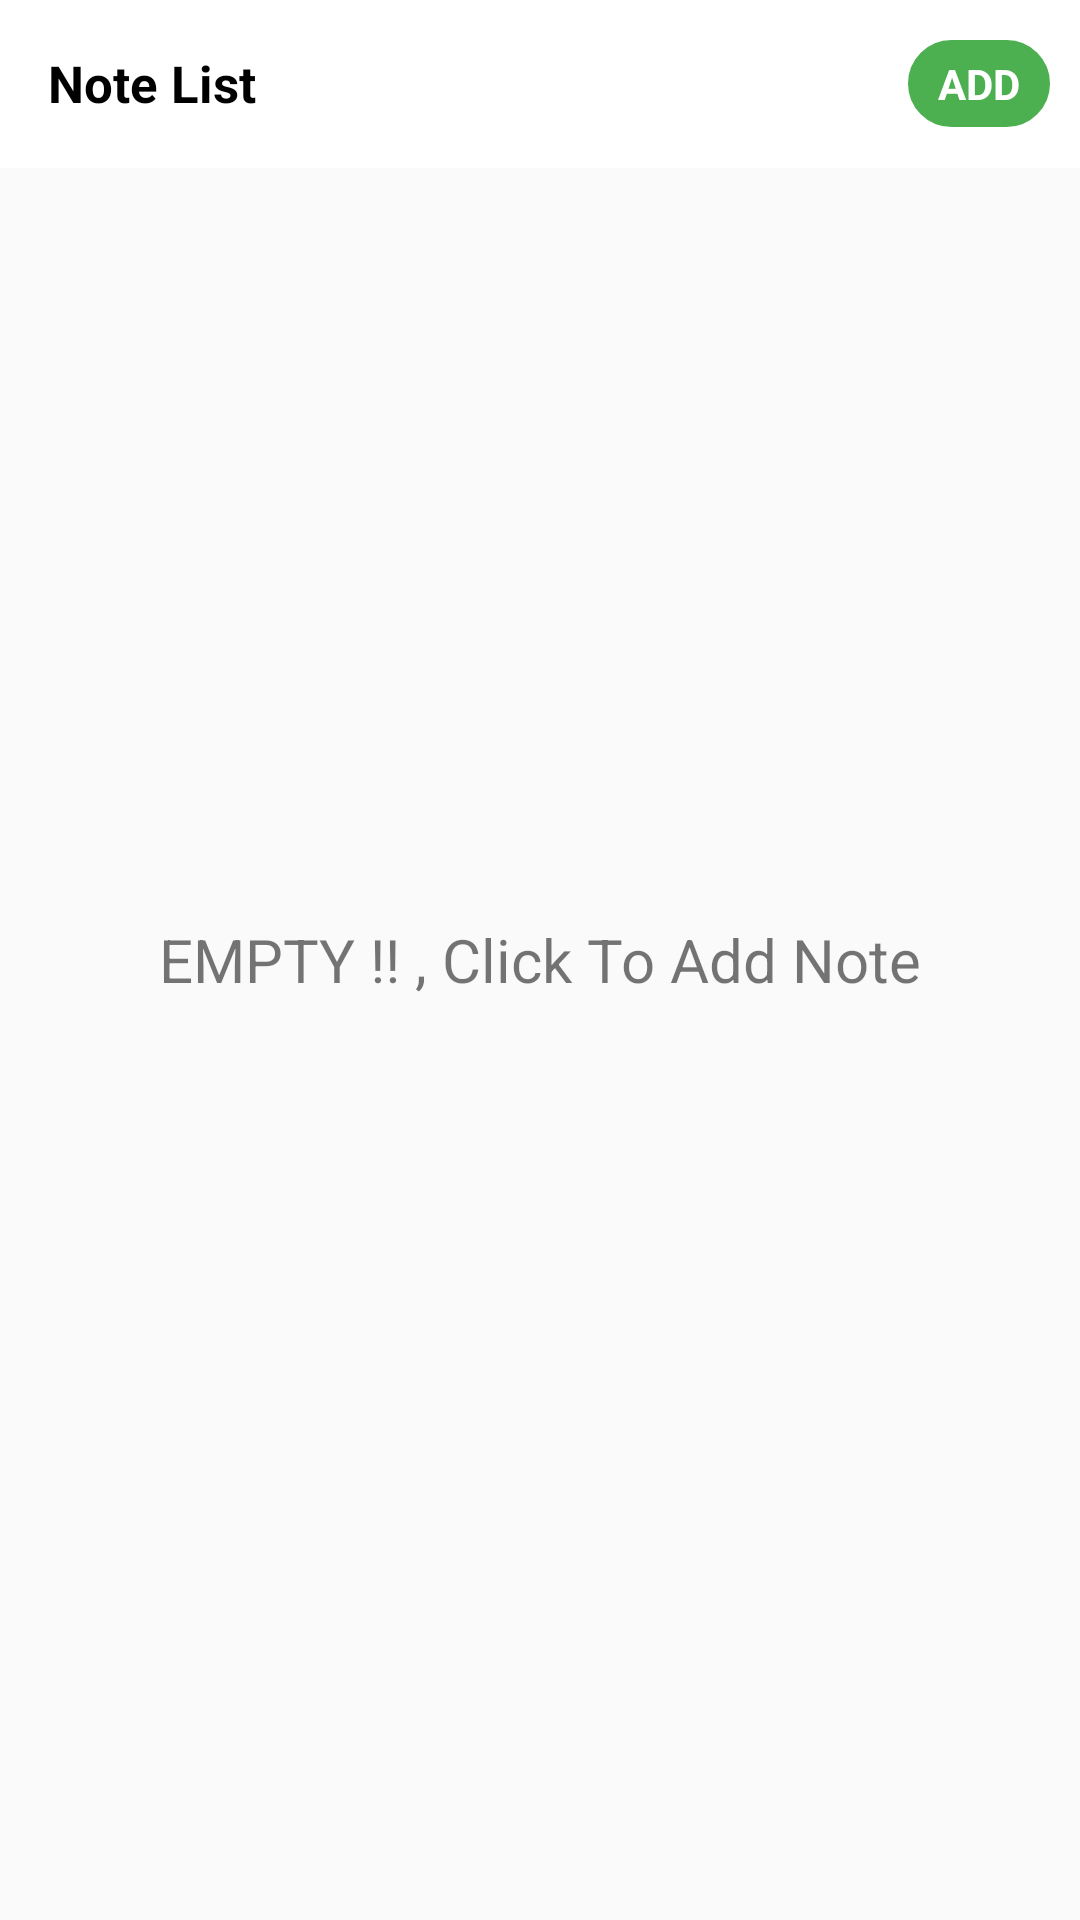

Write the Android layout XML for this screen, with the resource values it uses.
<!-- AndroidManifest.xml: activity theme NoActionTheme -->
<!-- res/layout/activity_note_list.xml -->
<?xml version="1.0" encoding="utf-8"?>
<RelativeLayout xmlns:android="http://schemas.android.com/apk/res/android"
    xmlns:tools="http://schemas.android.com/tools"
    android:layout_width="match_parent"
    android:layout_height="match_parent"
    tools:context=".noteList.NoteListActivity">

    <include
        android:id="@+id/in_toolbar"
        layout="@layout/toolbar_home" />

    <androidx.recyclerview.widget.RecyclerView
        android:layout_below="@id/in_toolbar"
        android:id="@+id/rv_note_list"
        android:layout_width="match_parent"
        android:layout_height="match_parent">

    </androidx.recyclerview.widget.RecyclerView>

    <TextView
        android:id="@+id/tv_empty"
        android:layout_width="wrap_content"
        android:layout_height="wrap_content"
        android:layout_centerVertical="true"
        android:layout_centerHorizontal="true"
        android:text="@string/empty_click_to_add_note"
        android:textSize="20sp"/>

</RelativeLayout>
<!-- res/layout/toolbar_home.xml (included above) -->
<androidx.appcompat.widget.Toolbar xmlns:android="http://schemas.android.com/apk/res/android"
    xmlns:app="http://schemas.android.com/apk/res-auto"
    android:id="@+id/toolbar"
    android:layout_width="match_parent"
    android:layout_height="wrap_content"
    android:background="@android:color/white"
    app:popupTheme="@style/ThemeOverlay.AppCompat.Light"
    app:theme="@style/ThemeOverlay.AppCompat.Light">

    <RelativeLayout
        android:layout_width="match_parent"
        android:layout_height="match_parent">

        <TextView
            android:id="@+id/tv_header_toolbar"
            android:layout_width="match_parent"
            android:layout_height="wrap_content"
            android:layout_gravity="start"
            android:layout_marginEnd="5dp"
            android:layout_toStartOf="@+id/tv_add"
            android:text="@string/list"
            android:layout_centerVertical="true"
            android:textStyle="bold"
            android:textColor="@color/black"
            android:textSize="17sp" />

        <TextView
            android:id="@+id/tv_add"
            android:layout_width="wrap_content"
            android:layout_height="wrap_content"
            android:layout_alignParentEnd="true"
            android:background="@drawable/border_green"
            android:paddingTop="5dp"
            android:paddingBottom="5dp"
            android:paddingStart="10dp"
            android:paddingEnd="10dp"
            android:layout_centerVertical="true"
            android:layout_marginEnd="10dp"
            android:text="@string/add"
            android:textColor="@color/white"
            android:textStyle="bold"
            android:textSize="14sp"/>

    </RelativeLayout>

</androidx.appcompat.widget.Toolbar>
<!-- resources referenced by this layout -->
<resources>
  <color name="black">#000000</color>
  <color name="white">#FFFFFF</color>
  <!-- drawable border_green (drawable-v24) -->
  <shape xmlns:android="http://schemas.android.com/apk/res/android"
  android:shape="rectangle">
  <corners android:radius="20dp" />
  <solid android:color="@color/green" />
  <stroke
      android:width="1dp"
      android:color="@color/green" />
  </shape>
  <string name="add">ADD</string>
  <string name="empty_click_to_add_note">EMPTY !! , Click To Add Note</string>
  <string name="list">Note List</string>
  <style name="NoActionTheme" parent="Theme.AppCompat.Light.NoActionBar">
          <item name="windowActionBar">false</item>
          <item name="windowNoTitle">true</item>
          <item name="android:splitMotionEvents">false</item>
          <item name="android:windowEnableSplitTouch">false</item>
          <item name="android:windowContentTransitions">true</item>
      </style>
  <color name="green">#4CAF50</color>
</resources>
